Run: headless pygame with SDL's dummy video driver; simulated clock (each Clock.tick advances the game by its frame time, no real sleeping); random seed 0; keys injected as events and as key.get_pressed() state; mouse plan: one left click at the window centre at the start of phase 2, then a move to the lower-right quarter at the start of phase 3.
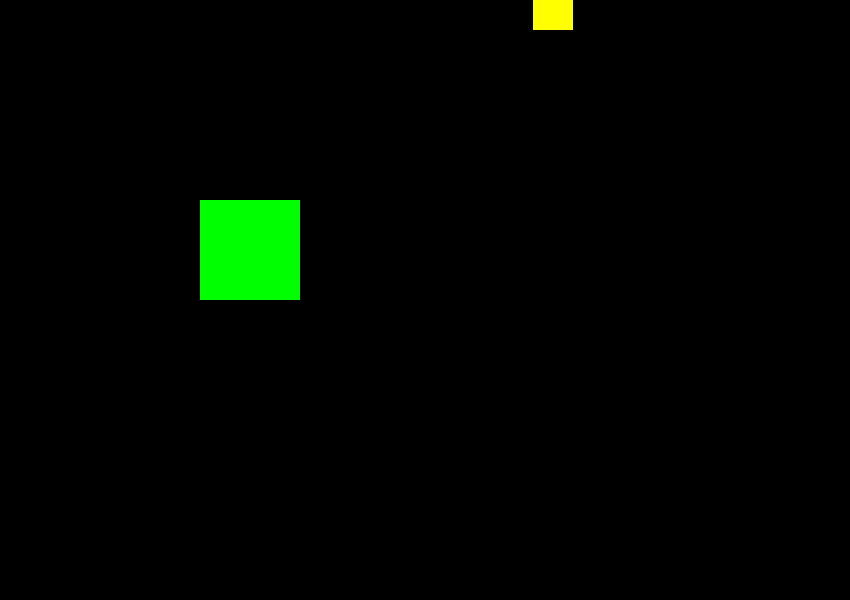
Frame 1 of 4 · flips 1–60 · no input
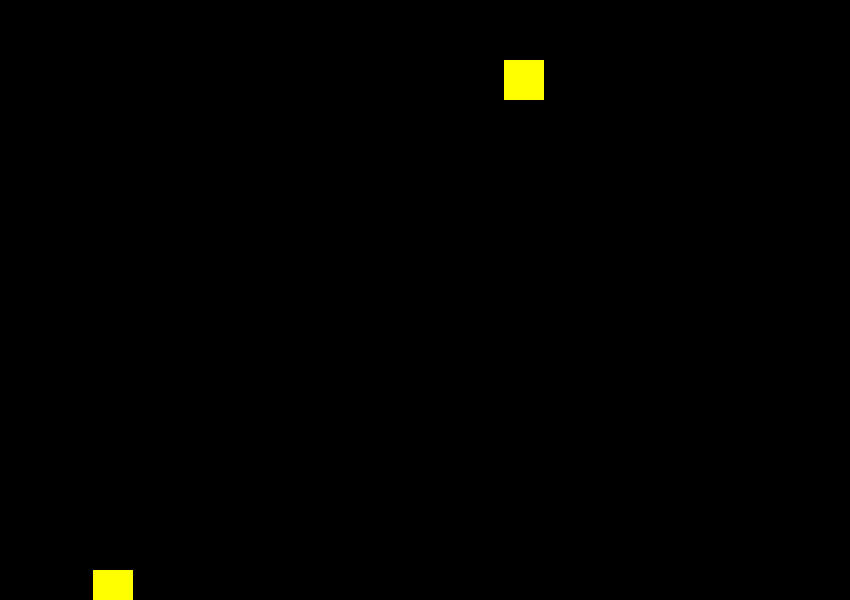
Frame 2 of 4 · flips 61–180 · clicked the window centre · tapped SPACE, RETURN · held RIGHT (→), D
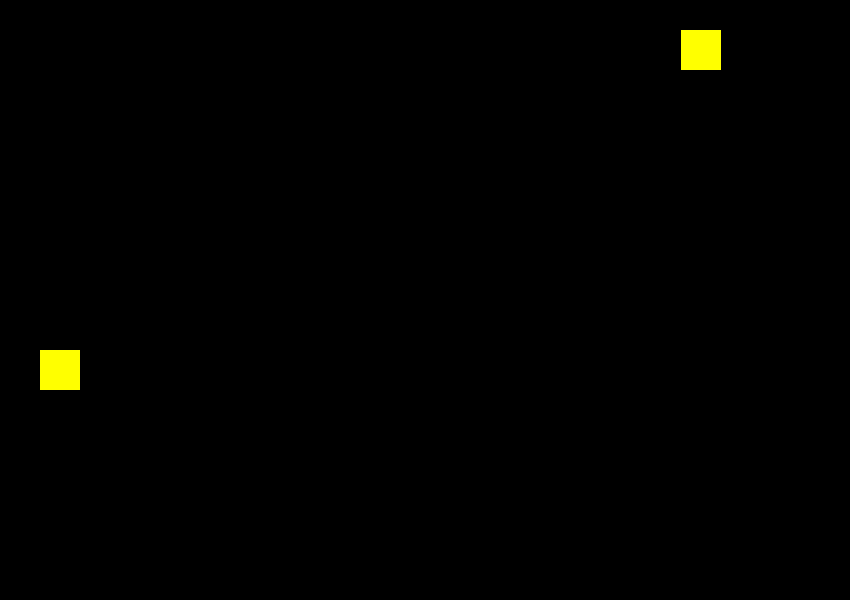
Frame 3 of 4 · flips 181–300 · moved the mouse to the lower-right quarter · held DOWN (↓), S
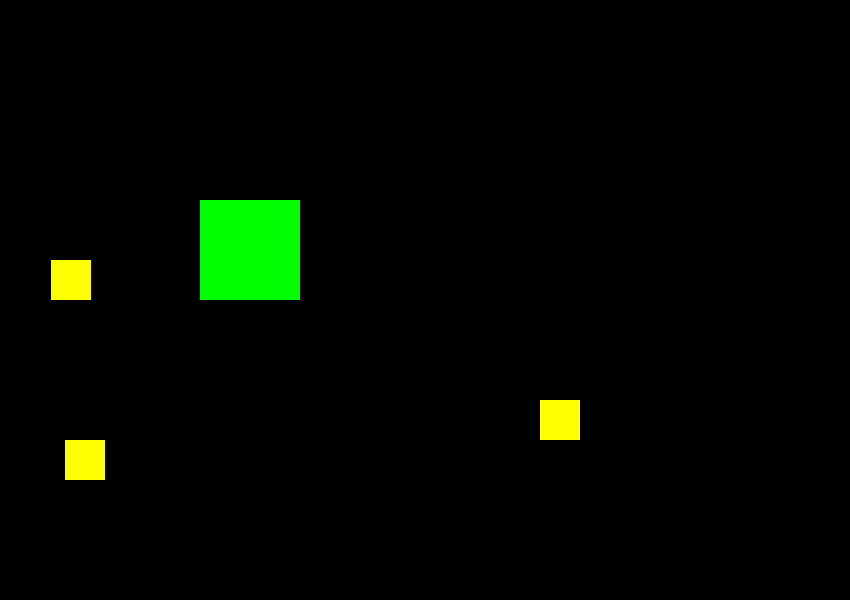
Frame 4 of 4 · flips 301–420 · held LEFT (←), A, UP (↑), W

The pygame program that drew these frames:

# https://youtu.be/3DeW-7vbc50

#key pressed
# https://nerdparadise.com/programming/pygame/part6
#shoot in any direction
# pygame.mouse.get_pos()
import pygame, math, random

pygame.init()

#Initialize variables:
clock = pygame.time.Clock()
screen_width = 850
screen_height = 600
surface = pygame.display.set_mode((screen_width,screen_height))
green = 0,255,0
red = 255,0,0
blue = 0,0,255
yellow = 255,255,0
white = 255,255,255
black = 0,0,0

class Square:
    def __init__(self, color, x, y, width, height, speed):
        self.rect = pygame.Rect(x,y,width,height)
        self.color = color
        self.direction = 'E'
        self.speed = speed

    def move(self):
        if self.direction == 'E':
            self.rect.x = self.rect.x+self.speed
        if self.direction == 'W':
            self.rect.x = self.rect.x-self.speed
        if self.direction == 'N':
            self.rect.y = self.rect.y-self.speed
        if self.direction == 'S':
            self.rect.y = self.rect.y+self.speed

    def moveDirection(self, direction):
        if direction == 'E':
            self.rect.x = self.rect.x+self.speed
        if direction == 'W':
            self.rect.x = self.rect.x-self.speed
        if direction == 'N':
            self.rect.y = self.rect.y-self.speed
        if direction == 'S':
            self.rect.y = self.rect.y+self.speed

    def collided(self, other_rect):
        #Return True if self collided with other_rect
        return self.rect.colliderect(other_rect)

    def draw(self, surface):
        pygame.draw.rect(surface, self.color, self.rect)

 
#Inheritance
class Bullet(Square):
    def __init__(self, color, x, y, width, height, speed, targetx,targety):
        super().__init__(color, x, y, width, height, speed)
        angle = math.atan2(targety-y, targetx-x) #get angle to target in radians
        print("targetx =",targetx)
        print("targety =", targety)
        print("x =",x)
        print("y =",y)

        print('Angle in degrees:', int(angle*180/math.pi))
        self.dx = math.cos(angle)*speed
        self.dy = math.sin(angle)*speed
        self.x = x
        self.y = y
    #Override
    def move(self):
        #self.x and self.y are floats (decimals) so I get more accuracy
        #if I change self.x and y and then convert to an integer for
        #the rectangle.
        self.x = self.x + self.dx
        self.y = self.y + self.dy
        self.rect.x = int(self.x)
        self.rect.y = int(self.y)


#Build a square
sq = Square(green,200,200,100,100, 10)

bullets = []
enemies = []

#Main program loop
done = False
while not done:
    #Get user input
    for event in pygame.event.get():
        if event.type == pygame.QUIT:
            done = True
        elif event.type == pygame.KEYDOWN:
            print(event.key) #Print value of key press
            """if event.key==119: #w
                sq.direction = 'N'
            if event.key==97: #a
                sq.direction = 'W'
            if event.key==115: #s
                sq.direction = 'S'
            if event.key==100: #d
                sq.direction = 'E'"""
            if event.key==32: #spacebar
                #Fire a bullet
                spawnx = sq.rect.x + sq.rect.width/2 - 10
                b = Square(red, spawnx,sq.rect.y, 20,20, 20)
                b.direction = 'N'
                bullets.append(b)
        if event.type == pygame.MOUSEBUTTONDOWN:
            x,y = pygame.mouse.get_pos()
            print(x,y)
            b = Bullet(red, sq.rect.centerx, sq.rect.centery, 20,20, 20, x,y)
            bullets.append(b)

    #Handle held down keys
    pressed = pygame.key.get_pressed()
    if pressed[pygame.K_w]:
        sq.moveDirection('N')
    if pressed[pygame.K_a]:
        sq.moveDirection('W')
    if pressed[pygame.K_s]:
        sq.moveDirection('S')
    if pressed[pygame.K_d]:
        sq.moveDirection('E')
    
    
    #Update game objects
    for b in bullets:
        b.move()
    for e in enemies:
        e.move()
    #spawn enemies on the top of the screen and tell them to move down
    if random.randint(1,30) == 15: #15 doesn't matter
        x = random.randint(0,screen_width-40)
        e = Square(yellow, x,-40, 40,40, 10)
        e.direction = 'S'
        enemies.append(e)
    #Check for collisions
    '''for b in bullets:
        for e in enemies:
            if b.collided(e.rect):
                #e.color = white #TESTING
                enemies.remove(e)
                bullets.remove(b)'''
    for i in reversed(range(len(bullets))):
        for j in reversed(range(len(enemies))):
            if bullets[i].collided(enemies[j].rect):
                #e.color = white #TESTING
                del enemies[j]
                del bullets[i]
                break

    #All the drawing
    surface.fill(black) #fill surface with black
    for b in bullets:
        b.draw(surface)
    for e in enemies:
        e.draw(surface)
    sq.draw(surface)
    pygame.display.flip()
    clock.tick(30) #30 FPS
pygame.quit()
exit()
